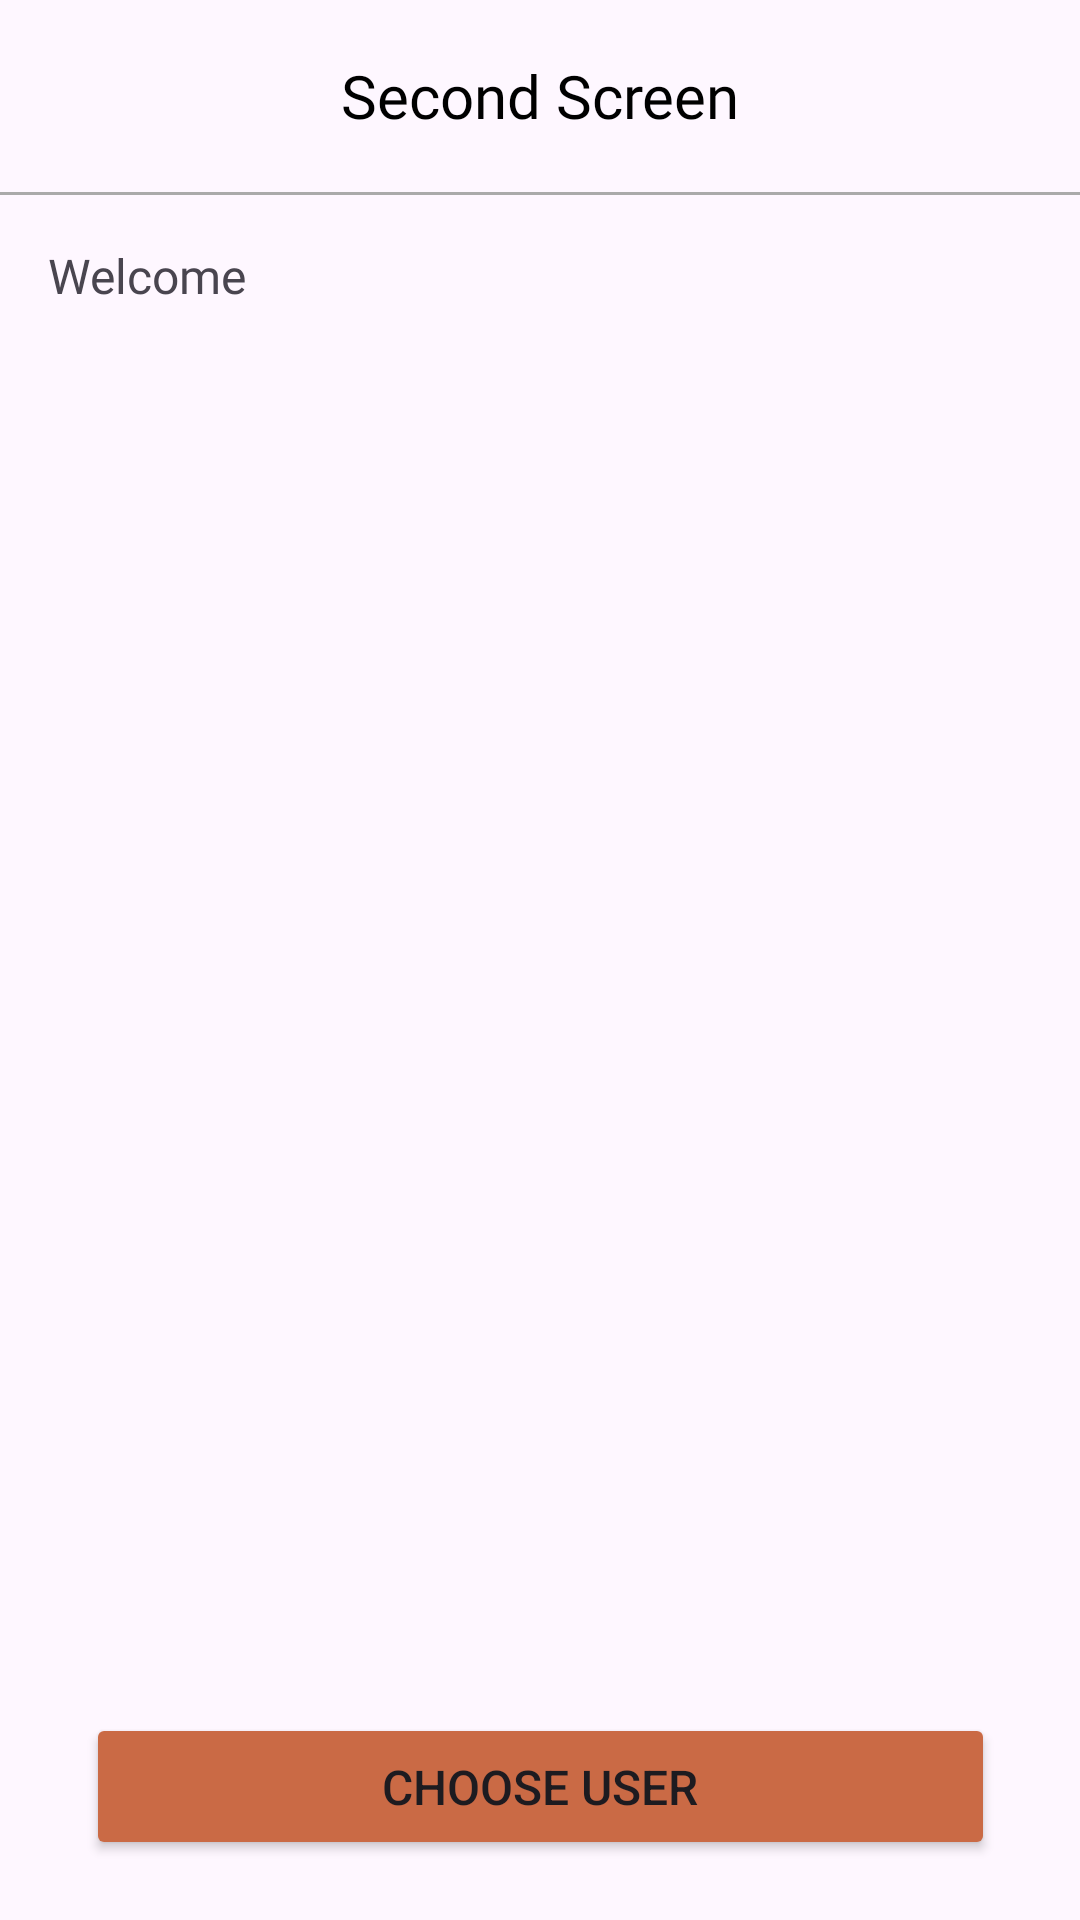

Here is an Android app screen rendered from its layout file. Give the layout XML and the strings, colors and styles it references.
<!-- AndroidManifest.xml: application theme Theme.SuitMedia.AlwaysLight -->
<!-- res/layout/activity_second.xml -->
<?xml version="1.0" encoding="utf-8"?>
<androidx.constraintlayout.widget.ConstraintLayout xmlns:android="http://schemas.android.com/apk/res/android"
    xmlns:app="http://schemas.android.com/apk/res-auto"
    xmlns:tools="http://schemas.android.com/tools"
    android:id="@+id/main"
    android:layout_width="match_parent"
    android:layout_height="match_parent"
    app:guidelineUseRtl="false"
    tools:context=".secondscreen.SecondActivity">

    <androidx.appcompat.widget.Toolbar
        android:id="@+id/toolbar"
        android:layout_width="match_parent"
        android:layout_height="?attr/actionBarSize"
        android:elevation="4dp"
        android:outlineProvider="background"
        app:layout_constraintTop_toTopOf="parent">

        <ImageButton
            android:id="@+id/btnBack"
            android:layout_width="wrap_content"
            android:layout_height="wrap_content"
            android:background="?attr/selectableItemBackgroundBorderless"
            android:src="@drawable/ic_back" />

        <TextView
            android:id="@+id/toolbarTitle"
            android:layout_width="wrap_content"
            android:layout_height="wrap_content"
            android:layout_gravity="center"
            android:fontFamily="@font/poppins_semibold"
            android:text="@string/second_screen"
            android:textColor="@color/black"
            android:textSize="20sp"
            tools:layout_editor_absoluteX="146dp"
            tools:layout_editor_absoluteY="20dp" />

    </androidx.appcompat.widget.Toolbar>

    <View
        android:id="@+id/toolbarDivider"
        android:layout_width="match_parent"
        android:layout_height="1dp"
        android:background="@android:color/darker_gray"
        app:layout_constraintTop_toBottomOf="@id/toolbar" />

    <TextView
        android:id="@+id/welcomeText"
        android:layout_width="wrap_content"
        android:layout_height="wrap_content"
        android:layout_marginStart="16dp"
        android:layout_marginTop="16dp"
        android:fontFamily="@font/poppins"
        android:text="@string/welcome"
        android:textSize="16sp"
        app:layout_constraintStart_toStartOf="parent"
        app:layout_constraintTop_toBottomOf="@+id/toolbarDivider" />

    <TextView
        android:id="@+id/username"
        android:layout_width="wrap_content"
        android:layout_height="wrap_content"
        android:layout_marginTop="5dp"
        android:fontFamily="@font/poppins_semibold"
        android:textSize="20sp"
        app:layout_constraintStart_toStartOf="@+id/welcomeText"
        app:layout_constraintTop_toBottomOf="@+id/welcomeText"
        tools:text="Username" />

    <TextView
        android:id="@+id/selectedUser"
        android:layout_width="wrap_content"
        android:layout_height="wrap_content"
        android:layout_marginTop="228dp"
        android:fontFamily="@font/poppins_semibold"
        android:textSize="24sp"
        app:layout_constraintEnd_toEndOf="parent"
        app:layout_constraintStart_toStartOf="parent"
        app:layout_constraintTop_toBottomOf="@+id/username"
        tools:text="Username hasn't been chosen" />

    <Button
        android:id="@+id/btn_choose"
        android:layout_width="303dp"
        android:layout_height="49dp"
        android:layout_marginBottom="20dp"
        android:backgroundTint="#CA6A45"
        android:text="@string/choose_user"
        android:textSize="16sp"
        app:cornerRadius="12sp"
        app:layout_constraintBottom_toBottomOf="parent"
        app:layout_constraintEnd_toEndOf="parent"
        app:layout_constraintStart_toStartOf="parent" />

</androidx.constraintlayout.widget.ConstraintLayout>
<!-- resources referenced by this layout -->
<resources>
  <string name="choose_user">Choose User</string>
  <string name="second_screen">Second Screen</string>
  <string name="welcome">Welcome</string>
  <style name="Theme.SuitMedia.AlwaysLight" parent="Theme.Material3.Light.NoActionBar">
          
          
      </style>
  <!-- not gathered from this repository: default colours our renderer supplied (Android Studio template values) -->
  <color name="black">#FF000000</color>
</resources>
